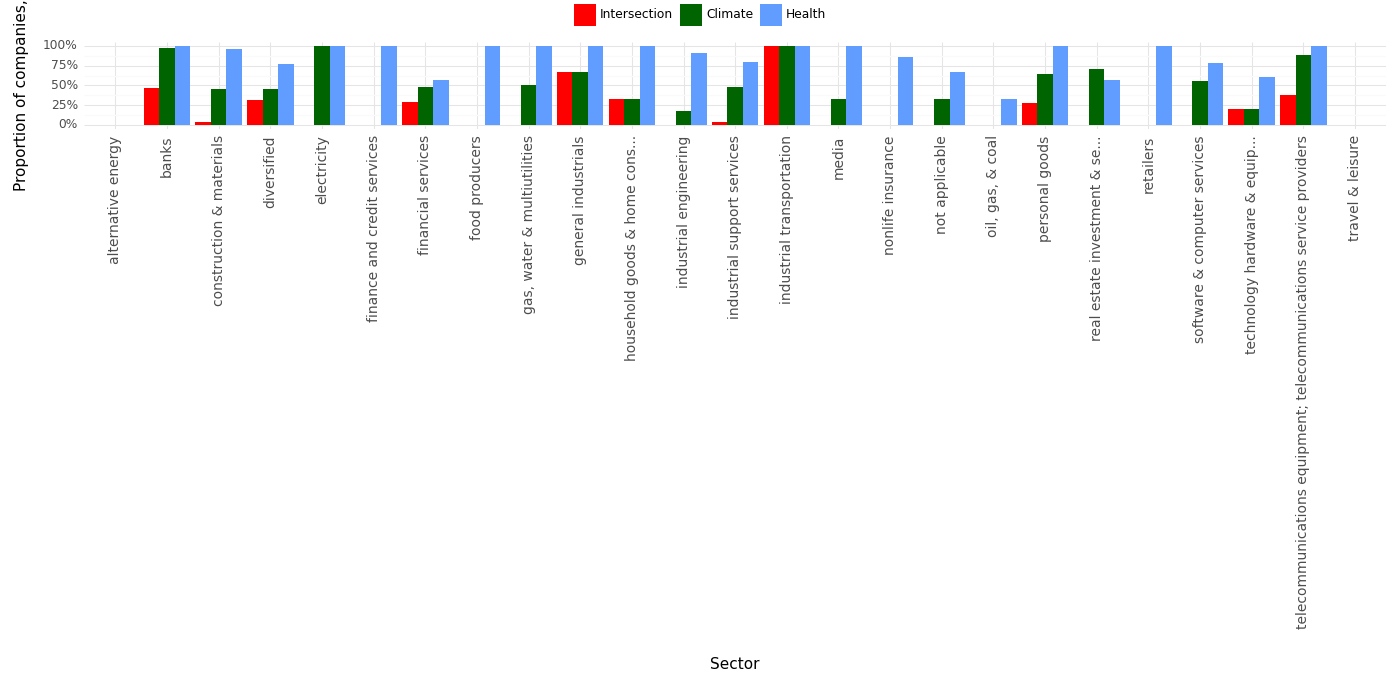

Source data for this figure (header and first rows):
, Sector, Climate, Health, Intersection, Year
0, alternative energy, 0.0, 0.0, 0.0, 2023
1, banks, 0.97, 1.0, 0.47, 2023
2, construction & materials, 0.46, 0.96, 0.04, 2023
3, diversified, 0.45, 0.77, 0.32, 2023
4, electricity, 1.0, 1.0, 0.0, 2023
5, finance and credit services, 0.0, 1.0, 0.0, 2023
6, financial services, 0.48, 0.57, 0.29, 2023
7, food producers, 0.0, 1.0, 0.0, 2023
8, gas, water & multiutilities, 0.5, 1.0, 0.0, 2023
9, general industrials, 0.67, 1.0, 0.67, 2023
10, household goods & home cons..., 0.33, 1.0, 0.33, 2023
11, industrial engineering, 0.18, 0.91, 0.0, 2023
12, industrial support services, 0.48, 0.79, 0.03, 2023
13, industrial transportation, 1.0, 1.0, 1.0, 2023
14, media, 0.33, 1.0, 0.0, 2023
15, nonlife insurance, 0.0, 0.86, 0.0, 2023
16, not applicable, 0.33, 0.67, 0.0, 2023
17, oil, gas, & coal, 0.0, 0.33, 0.0, 2023
18, personal goods, 0.64, 1.0, 0.27, 2023
19, real estate investment & se..., 0.71, 0.57, 0.0, 2023
20, retailers, 0.0, 1.0, 0.0, 2023
21, software & computer services, 0.56, 0.78, 0.0, 2023
22, technology hardware & equip..., 0.2, 0.6, 0.2, 2023
23, telecommunications equipment; telecommun…, 0.88, 1.0, 0.38, 2023
24, travel & leisure, 0.0, 0.0, 0.0, 2023
